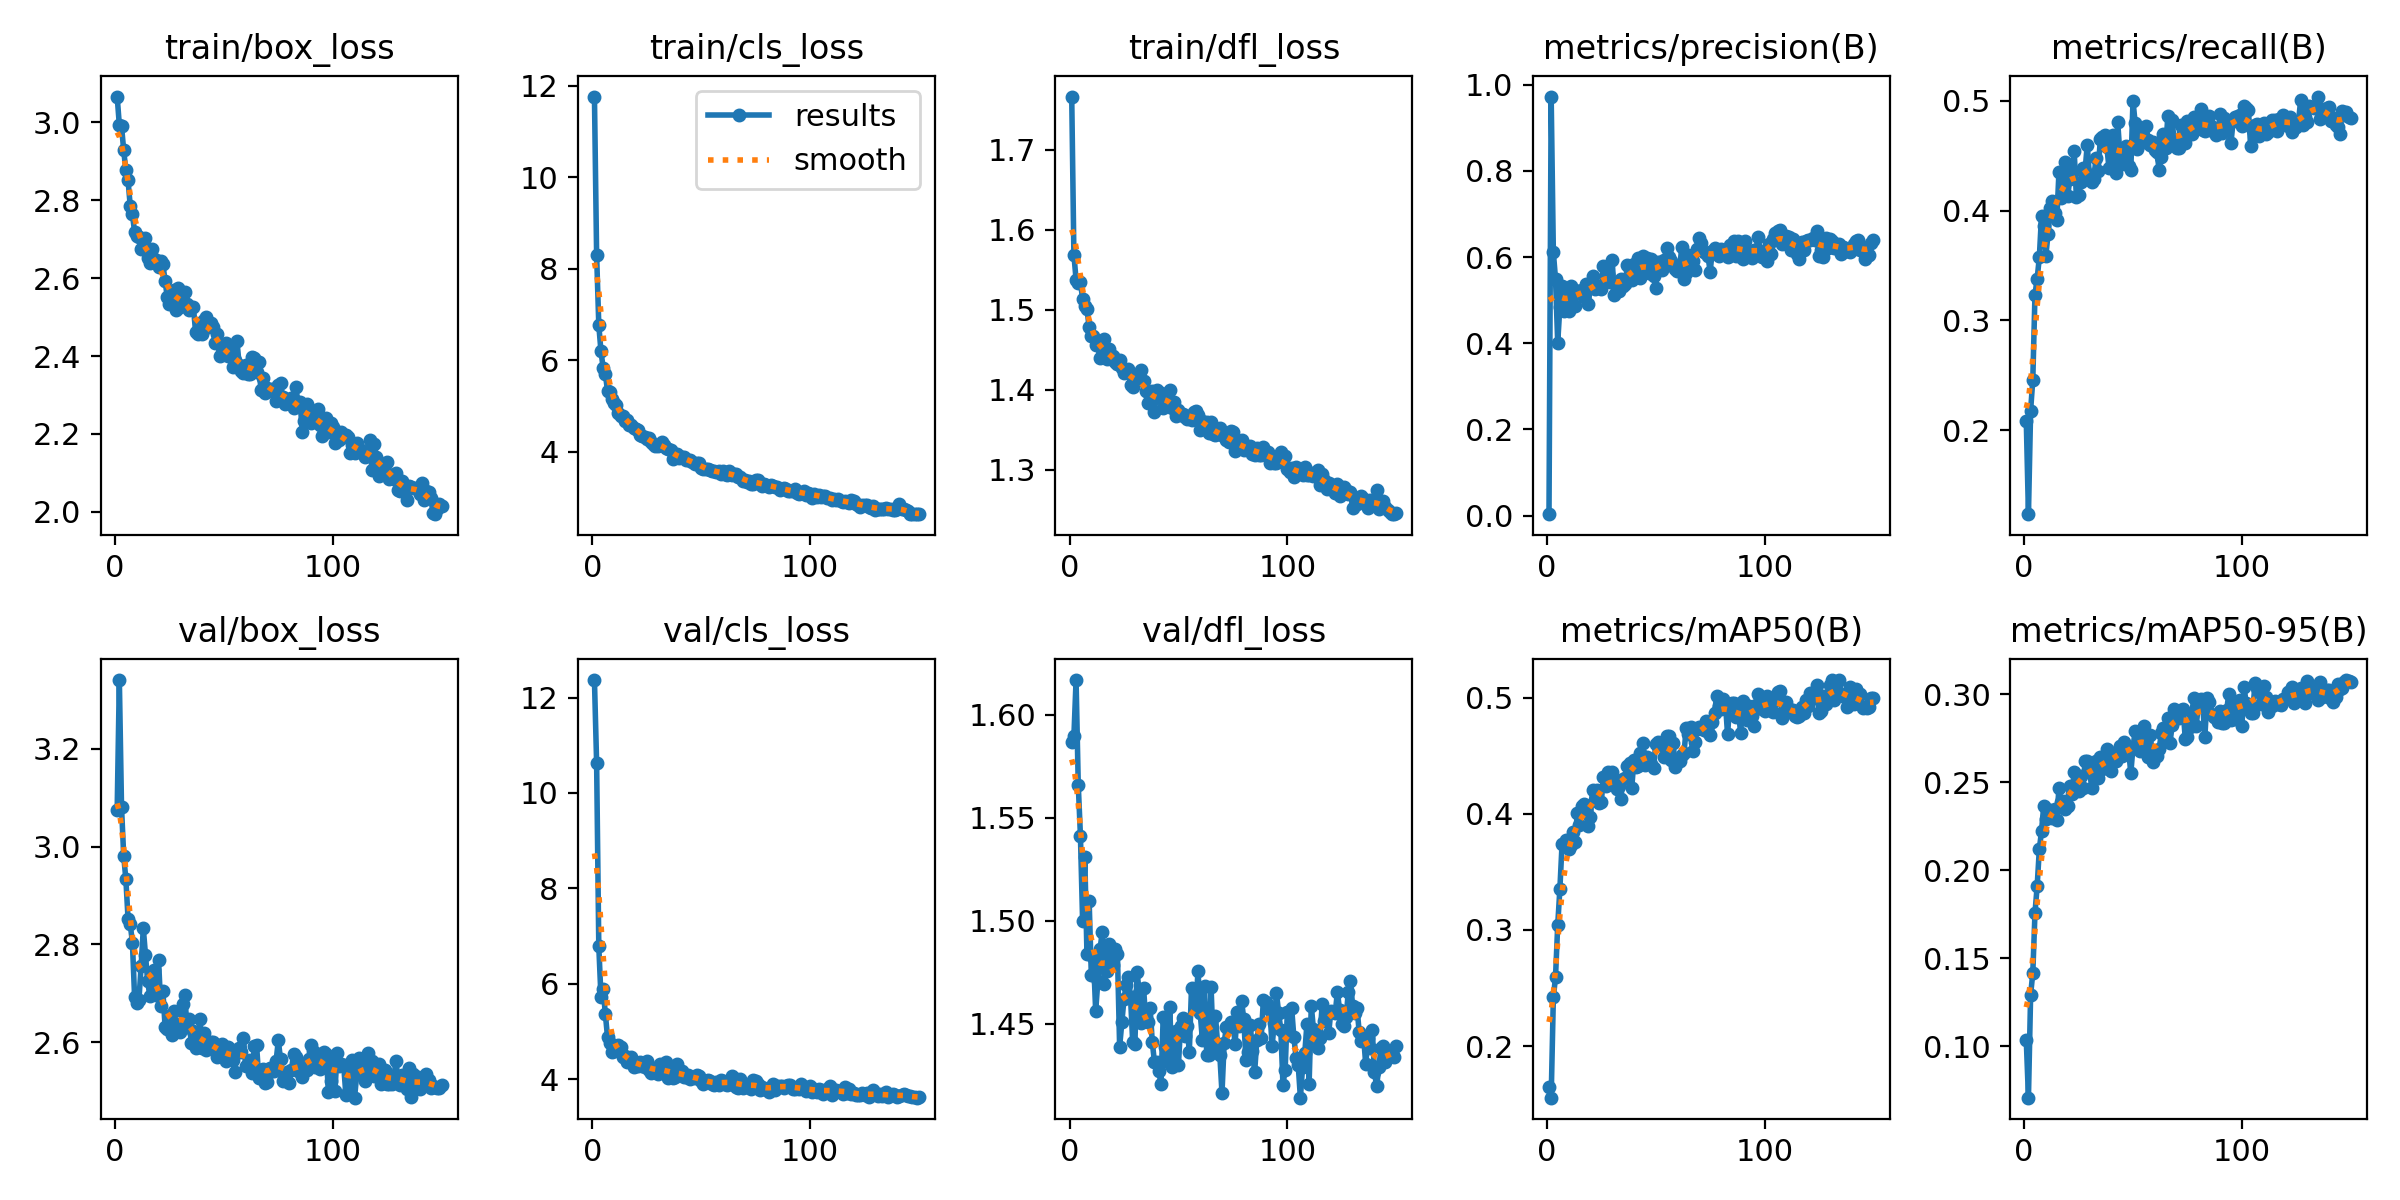

Source data for this figure (header and first rows):
epoch, time, train/box_loss, train/cls_loss, train/dfl_loss, metrics/precision(B), metrics/recall(B), metrics/mAP50(B), metrics/mAP50-95(B), val/box_loss, val/cls_loss, val/dfl_loss, lr/pg0, lr/pg1, lr/pg2
1, 19, 3.066, 11.77, 1.766, 0.00351, 0.2088, 0.1645, 0.1034, 3.075, 12.37, 1.587, 0.0003613, 0.0003613, 0.0003613
2, 37.65, 2.993, 8.307, 1.569, 0.9722, 0.1236, 0.1556, 0.07066, 3.341, 10.63, 1.59, 0.0007268, 0.0007268, 0.0007268
3, 56.18, 2.99, 6.763, 1.538, 0.6108, 0.218, 0.2419, 0.1293, 3.081, 6.782, 1.617, 0.001087, 0.001087, 0.001087
4, 74.78, 2.928, 6.192, 1.533, 0.549, 0.2462, 0.2596, 0.1415, 2.981, 5.719, 1.566, 0.001089, 0.001089, 0.001089
5, 93.42, 2.876, 5.831, 1.535, 0.401, 0.3235, 0.3041, 0.1756, 2.933, 5.899, 1.541, 0.001082, 0.001082, 0.001082
6, 111.9, 2.851, 5.707, 1.513, 0.4851, 0.338, 0.3354, 0.1908, 2.852, 5.366, 1.5, 0.001074, 0.001074, 0.001074
7, 130.4, 2.785, 5.323, 1.505, 0.5339, 0.3575, 0.3741, 0.2119, 2.842, 4.885, 1.531, 0.001067, 0.001067, 0.001067
8, 148.9, 2.764, 5.3, 1.501, 0.4755, 0.3953, 0.3731, 0.2221, 2.804, 4.748, 1.484, 0.00106, 0.00106, 0.00106
9, 167.4, 2.719, 5.15, 1.478, 0.5185, 0.3856, 0.3775, 0.2363, 2.693, 4.573, 1.51, 0.001052, 0.001052, 0.001052
10, 185.8, 2.708, 5.062, 1.467, 0.4758, 0.359, 0.3693, 0.2288, 2.681, 4.592, 1.474, 0.001045, 0.001045, 0.001045
11, 204.2, 2.706, 5.018, 1.467, 0.5333, 0.3787, 0.3734, 0.2339, 2.687, 4.616, 1.482, 0.001038, 0.001038, 0.001038
12, 222.9, 2.676, 4.84, 1.456, 0.5117, 0.4023, 0.3843, 0.2339, 2.756, 4.709, 1.456, 0.00103, 0.00103, 0.00103
13, 241.5, 2.678, 4.783, 1.457, 0.4867, 0.4085, 0.3761, 0.2295, 2.833, 4.669, 1.471, 0.001023, 0.001023, 0.001023
14, 260.2, 2.703, 4.788, 1.44, 0.5213, 0.3975, 0.4005, 0.2345, 2.779, 4.465, 1.486, 0.001016, 0.001016, 0.001016
15, 278.8, 2.652, 4.673, 1.451, 0.5206, 0.391, 0.3899, 0.2286, 2.725, 4.476, 1.495, 0.001008, 0.001008, 0.001008
16, 297.2, 2.639, 4.696, 1.463, 0.5235, 0.4346, 0.4069, 0.2464, 2.695, 4.356, 1.469, 0.001001, 0.001001, 0.001001
17, 315.7, 2.674, 4.587, 1.439, 0.5071, 0.4115, 0.4084, 0.2389, 2.744, 4.39, 1.475, 0.0009937, 0.0009937, 0.0009937
18, 334.2, 2.65, 4.574, 1.451, 0.5372, 0.4245, 0.4036, 0.2393, 2.747, 4.471, 1.489, 0.0009863, 0.0009863, 0.0009863
19, 352.7, 2.647, 4.514, 1.44, 0.4906, 0.4441, 0.3896, 0.2345, 2.698, 4.258, 1.481, 0.000979, 0.000979, 0.000979
20, 371.3, 2.628, 4.491, 1.442, 0.5312, 0.4128, 0.3976, 0.2362, 2.768, 4.311, 1.479, 0.0009717, 0.0009717, 0.0009717
21, 389.9, 2.643, 4.481, 1.435, 0.5552, 0.4285, 0.4203, 0.2475, 2.674, 4.284, 1.486, 0.0009643, 0.0009643, 0.0009643
22, 408.3, 2.635, 4.362, 1.433, 0.5266, 0.4344, 0.4118, 0.2433, 2.704, 4.368, 1.484, 0.000957, 0.000957, 0.000957
23, 426.8, 2.593, 4.339, 1.437, 0.5325, 0.4539, 0.4207, 0.2559, 2.632, 4.285, 1.439, 0.0009497, 0.0009497, 0.0009497
24, 445.2, 2.551, 4.315, 1.427, 0.5307, 0.4127, 0.4095, 0.2459, 2.628, 4.25, 1.451, 0.0009424, 0.0009424, 0.0009424
25, 463.5, 2.533, 4.274, 1.42, 0.5256, 0.4142, 0.4098, 0.2449, 2.654, 4.369, 1.462, 0.000935, 0.000935, 0.000935
26, 482.1, 2.559, 4.307, 1.425, 0.5795, 0.4255, 0.4318, 0.2534, 2.615, 4.198, 1.469, 0.0009277, 0.0009277, 0.0009277
27, 500.6, 2.57, 4.218, 1.426, 0.5616, 0.4385, 0.4243, 0.2469, 2.664, 4.131, 1.473, 0.0009204, 0.0009204, 0.0009204
28, 519.4, 2.519, 4.173, 1.405, 0.5595, 0.4361, 0.4362, 0.2617, 2.638, 4.234, 1.463, 0.000913, 0.000913, 0.000913
29, 538.1, 2.575, 4.115, 1.403, 0.5422, 0.46, 0.431, 0.2622, 2.631, 4.151, 1.441, 0.0009057, 0.0009057, 0.0009057
30, 556.6, 2.527, 4.111, 1.409, 0.5923, 0.4305, 0.4359, 0.2581, 2.621, 4.109, 1.44, 0.0008984, 0.0008984, 0.0008984
31, 575.3, 2.543, 4.147, 1.418, 0.5128, 0.4261, 0.4248, 0.2467, 2.679, 4.317, 1.475, 0.000891, 0.000891, 0.000891
32, 593.9, 2.565, 4.209, 1.417, 0.5241, 0.4283, 0.4212, 0.2572, 2.697, 4.228, 1.465, 0.0008837, 0.0008837, 0.0008837
33, 612.4, 2.534, 4.134, 1.424, 0.5203, 0.4478, 0.4238, 0.2622, 2.637, 4.135, 1.45, 0.0008764, 0.0008764, 0.0008764
34, 630.9, 2.519, 4.079, 1.41, 0.5499, 0.4361, 0.413, 0.2524, 2.648, 4.365, 1.467, 0.000869, 0.000869, 0.000869
35, 649.4, 2.526, 4.053, 1.398, 0.5317, 0.4648, 0.4302, 0.2642, 2.6, 4.03, 1.452, 0.0008617, 0.0008617, 0.0008617
36, 668, 2.526, 4.025, 1.383, 0.5382, 0.4668, 0.4308, 0.2571, 2.623, 4.145, 1.451, 0.0008544, 0.0008544, 0.0008544
37, 686.4, 2.463, 3.842, 1.392, 0.5815, 0.4687, 0.4409, 0.263, 2.589, 4.016, 1.458, 0.000847, 0.000847, 0.000847
38, 704.8, 2.457, 3.896, 1.398, 0.5719, 0.4578, 0.4436, 0.2686, 2.594, 4.044, 1.441, 0.0008397, 0.0008397, 0.0008397
39, 723.2, 2.486, 3.942, 1.373, 0.5476, 0.4384, 0.4225, 0.2581, 2.648, 4.319, 1.431, 0.0008324, 0.0008324, 0.0008324
40, 741.6, 2.456, 3.852, 1.399, 0.5829, 0.4586, 0.446, 0.2565, 2.589, 4.115, 1.432, 0.000825, 0.000825, 0.000825
41, 760.2, 2.494, 3.871, 1.391, 0.5574, 0.4691, 0.4405, 0.2666, 2.619, 4.165, 1.427, 0.0008177, 0.0008177, 0.0008177
42, 778.7, 2.499, 3.884, 1.396, 0.5965, 0.4343, 0.4415, 0.2618, 2.584, 4.046, 1.421, 0.0008104, 0.0008104, 0.0008104
43, 797.1, 2.474, 3.811, 1.378, 0.5524, 0.4801, 0.4519, 0.2665, 2.593, 4.048, 1.453, 0.000803, 0.000803, 0.000803
44, 815.7, 2.485, 3.824, 1.385, 0.6032, 0.451, 0.4606, 0.2706, 2.601, 4.081, 1.439, 0.0007957, 0.0007957, 0.0007957
45, 834.2, 2.475, 3.812, 1.391, 0.5702, 0.4425, 0.4418, 0.2648, 2.6, 4.005, 1.431, 0.0007884, 0.0007884, 0.0007884
46, 852.6, 2.434, 3.772, 1.399, 0.5969, 0.4499, 0.4492, 0.2725, 2.592, 4.035, 1.458, 0.000781, 0.000781, 0.000781
47, 871.1, 2.457, 3.727, 1.378, 0.5636, 0.4587, 0.4464, 0.267, 2.569, 4.02, 1.429, 0.0007737, 0.0007737, 0.0007737
48, 889.3, 2.4, 3.738, 1.385, 0.5947, 0.4405, 0.4429, 0.268, 2.586, 4.095, 1.442, 0.0007664, 0.0007664, 0.0007664
49, 907.8, 2.409, 3.746, 1.368, 0.555, 0.4367, 0.4394, 0.255, 2.596, 4.062, 1.447, 0.000759, 0.000759, 0.000759
50, 926.4, 2.414, 3.649, 1.375, 0.5288, 0.4999, 0.46, 0.2699, 2.572, 3.954, 1.43, 0.0007517, 0.0007517, 0.0007517
51, 944.8, 2.434, 3.625, 1.368, 0.5876, 0.4796, 0.462, 0.2789, 2.563, 3.904, 1.449, 0.0007444, 0.0007444, 0.0007444
52, 963.3, 2.401, 3.616, 1.37, 0.5889, 0.4563, 0.4596, 0.2782, 2.59, 3.96, 1.453, 0.000737, 0.000737, 0.000737
53, 981.8, 2.411, 3.618, 1.366, 0.5688, 0.4752, 0.4605, 0.2676, 2.585, 3.982, 1.444, 0.0007297, 0.0007297, 0.0007297
54, 1000, 2.371, 3.596, 1.363, 0.5942, 0.4685, 0.449, 0.2716, 2.563, 3.967, 1.449, 0.0007224, 0.0007224, 0.0007224
55, 1019, 2.389, 3.574, 1.367, 0.6209, 0.4628, 0.4674, 0.2818, 2.54, 3.889, 1.436, 0.000715, 0.000715, 0.000715
56, 1037, 2.439, 3.582, 1.362, 0.6007, 0.4771, 0.4665, 0.2772, 2.585, 3.88, 1.467, 0.0007077, 0.0007077, 0.0007077
57, 1056, 2.378, 3.557, 1.372, 0.5912, 0.4644, 0.4465, 0.2641, 2.588, 3.94, 1.466, 0.0007004, 0.0007004, 0.0007004
58, 1074, 2.362, 3.565, 1.374, 0.578, 0.4596, 0.4608, 0.2769, 2.579, 3.876, 1.458, 0.000693, 0.000693, 0.000693
59, 1092, 2.356, 3.498, 1.368, 0.5725, 0.462, 0.44, 0.2613, 2.61, 3.972, 1.476, 0.0006857, 0.0006857, 0.0006857
60, 1111, 2.376, 3.574, 1.35, 0.5684, 0.4549, 0.4456, 0.2647, 2.551, 3.954, 1.455, 0.0006784, 0.0006784, 0.0006784
... 90 more rows
